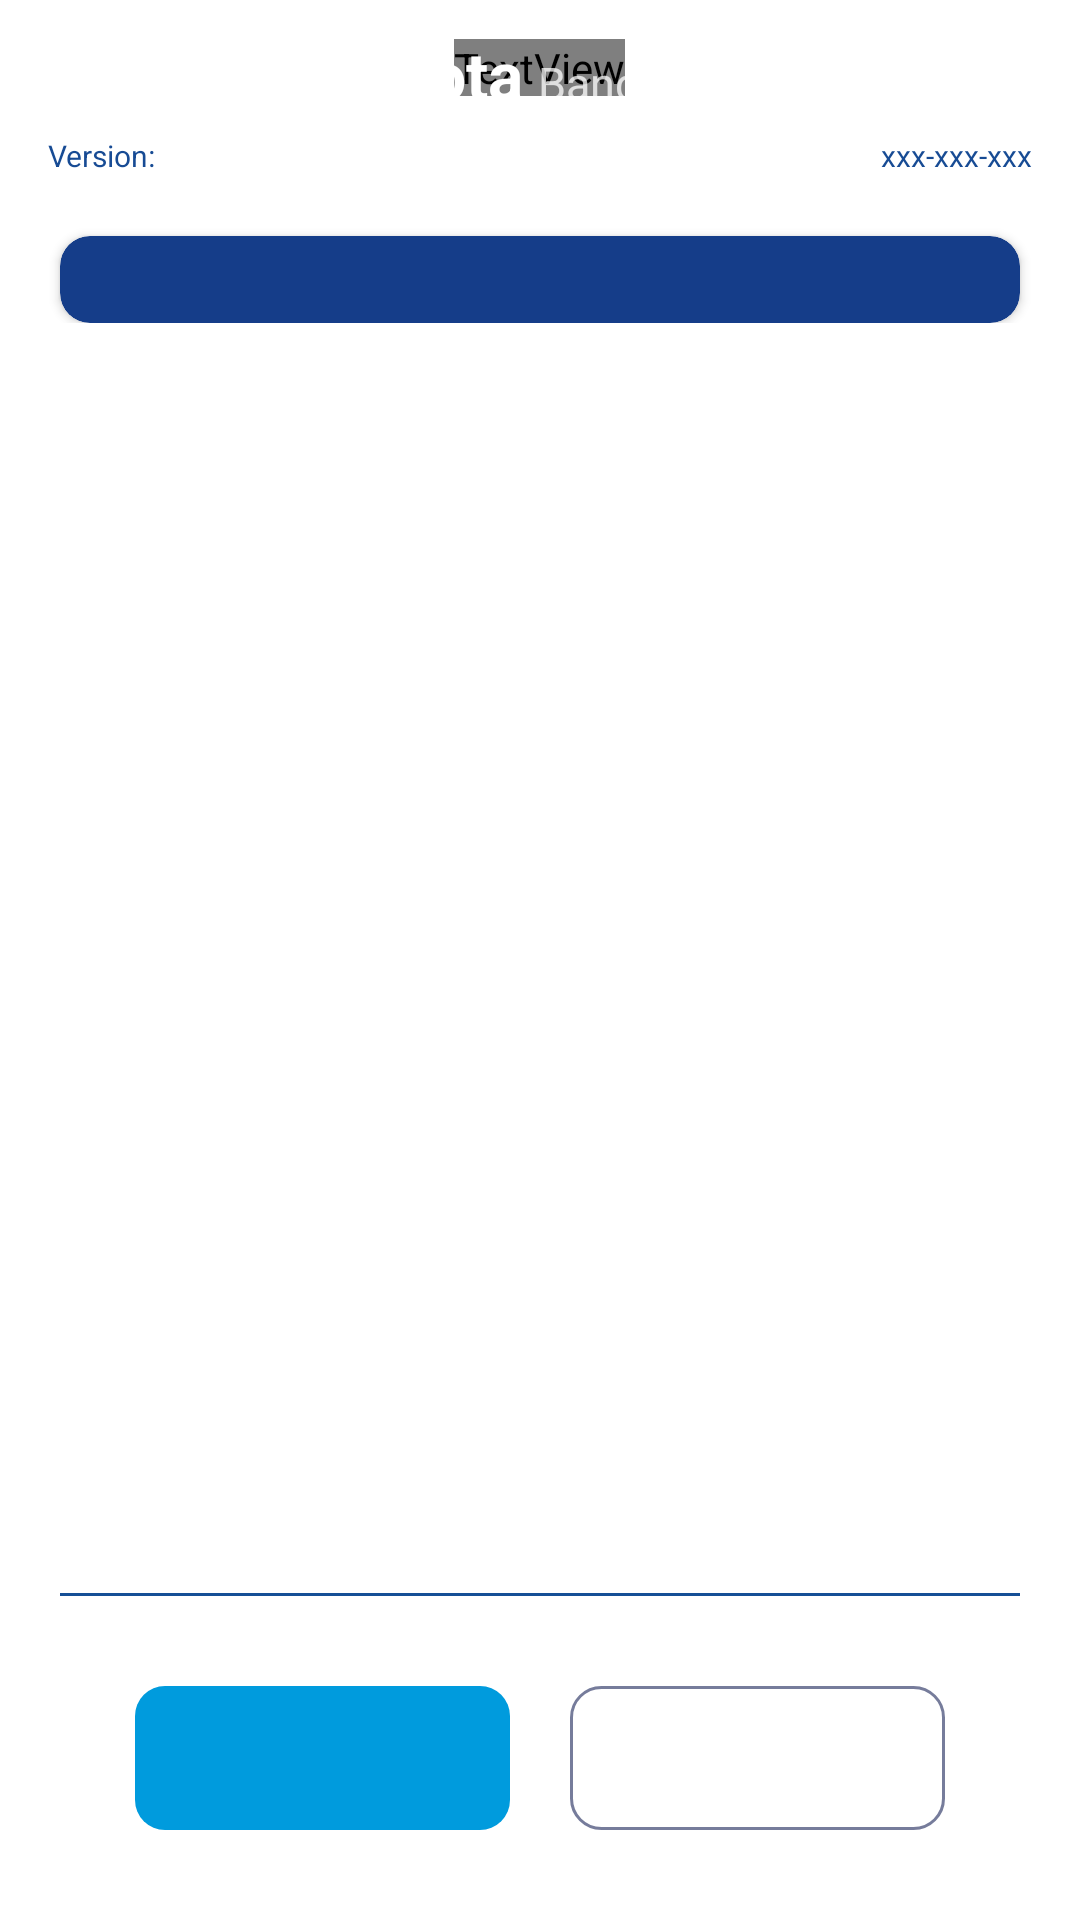

Here is an Android app screen rendered from its layout file. Give the layout XML and the strings, colors and styles it references.
<!-- AndroidManifest.xml: application theme AppTheme -->
<!-- res/layout/screen_input_select_from_two_options.xml -->
<?xml version="1.0" encoding="utf-8"?>
<RelativeLayout xmlns:android="http://schemas.android.com/apk/res/android"
    xmlns:app="http://schemas.android.com/apk/res-auto"
    xmlns:tools="http://schemas.android.com/tools"
    android:layout_width="match_parent"
    android:layout_height="match_parent"
    android:background="@color/white">

    
    <include layout="@layout/toolbar_bancard" />

    
    <LinearLayout
        android:id="@+id/content_top"
        android:layout_width="match_parent"
        android:layout_height="wrap_content"
        android:layout_below="@+id/toolbarBancard"
        android:gravity="center"
        android:orientation="vertical">

        <include layout="@layout/subheader" />

        <android.support.v7.widget.CardView
            android:layout_width="match_parent"
            android:layout_height="wrap_content"
            android:layout_gravity="center"
            android:layout_marginHorizontal="20dp"
            android:layout_marginTop="20dp"
            android:backgroundTint="@color/menu_button_tint"
            app:cardCornerRadius="10dp">

            <RelativeLayout
                android:layout_width="match_parent"
                android:layout_height="match_parent"
                android:layout_marginVertical="5dp">

                <TextView
                    android:id="@+id/title_SFTO"
                    android:layout_width="wrap_content"
                    android:layout_height="wrap_content"
                    android:layout_centerInParent="true"
                    android:gravity="center"
                    android:textColor="@color/white"
                    tools:text="NUEVO PRODUCTO" />
            </RelativeLayout>
        </android.support.v7.widget.CardView>
    </LinearLayout>

    

    <TextView
        android:id="@+id/question_SFTO"
        android:layout_width="wrap_content"
        android:layout_height="wrap_content"
        android:layout_above="@+id/separator_result"
        android:layout_below="@+id/content_top"
        android:layout_centerInParent="true"
        android:layout_marginVertical="50dp"
        android:gravity="center"
        android:textColor="#174B94"
        android:textSize="22sp"
        tools:text="¿Seleccionar segundo\nproducto?" />

    <View
        android:id="@+id/separator_result"
        style="@style/Separator"
        android:layout_above="@+id/liner_buttons"
        android:layout_marginBottom="0dp" />

    <LinearLayout
        android:id="@+id/liner_buttons"
        android:layout_width="match_parent"
        android:layout_height="wrap_content"
        android:layout_alignParentBottom="true"
        android:layout_marginVertical="30dp"
        android:gravity="center"
        android:orientation="horizontal">

        <Button
            android:id="@+id/option_1_SFTO"
            style="?android:attr/buttonBarButtonStyle"
            android:layout_width="125dp"
            android:layout_height="wrap_content"
            android:background="@drawable/shape_button_primary_2"
            android:textColor="@color/white"
            android:textSize="20sp"
            tools:text="Sí" />

        <Button
            android:id="@+id/option_2_SFTO"
            style="?android:attr/buttonBarButtonStyle"
            android:layout_width="125dp"
            android:layout_height="wrap_content"
            android:layout_marginStart="20dp"
            android:background="@drawable/shape_button_2"
            android:textSize="20sp"
            tools:text="No" />
    </LinearLayout>
</RelativeLayout>
<!-- res/layout/toolbar_bancard.xml (included above) -->
<?xml version="1.0" encoding="utf-8"?>
<android.support.v7.widget.Toolbar xmlns:android="http://schemas.android.com/apk/res/android"
    xmlns:app="http://schemas.android.com/apk/res-auto"
    xmlns:tools="http://schemas.android.com/tools"
    android:id="@+id/toolbarBancard"
    android:layout_width="match_parent"
    android:layout_height="45dp"
    android:background="@drawable/ptoolbar"
    app:contentInsetEnd="0dp"
    app:contentInsetLeft="0dp"
    app:contentInsetRight="0dp"
    app:contentInsetStart="0dp">

    <RelativeLayout
        android:layout_width="match_parent"
        android:layout_height="match_parent"
        android:layout_alignParentStart="true"
        android:layout_alignParentTop="true">

        
        <ImageView
            android:id="@+id/iv_close"
            android:layout_width="60dp"
            android:layout_height="match_parent"
            android:layout_alignParentStart="true"
            android:layout_centerVertical="true"
            android:scaleType="center"
            android:visibility="invisible"
            app:srcCompat="@drawable/ic_close"
            tools:ignore="ContentDescription" />

        
        <TextView
            android:id="@+id/tvBannerBancard"
            android:layout_width="wrap_content"
            android:layout_height="wrap_content"
            android:layout_centerInParent="true"
            android:layout_marginBottom="18dp"
            android:fontFamily="@font/roboto"
            android:textColor="@color/white"
            android:textSize="24sp"
            android:textStyle="bold"
            tools:ignore="RelativeOverlap" />

        
        <RelativeLayout
            android:id="@+id/logo_toolbar"
            android:layout_width="match_parent"
            android:layout_height="match_parent"
            android:layout_centerVertical="true"
            android:layout_marginBottom="20dp">

            <LinearLayout
                android:layout_width="wrap_content"
                android:layout_height="wrap_content"
                android:layout_centerInParent="true">

                <TextView
                    android:id="@+id/name_app"
                    android:layout_width="wrap_content"
                    android:layout_height="wrap_content"
                    android:text="@string/app_name"
                    android:textColor="@color/white"
                    android:textSize="22sp"
                    android:textStyle="bold"
                    tools:ignore="RelativeOverlap" />

                <TextView
                    android:layout_width="wrap_content"
                    android:layout_height="wrap_content"
                    android:layout_marginStart="5dp"
                    android:text="@string/bancard"
                    android:textColor="#BFFFFFFF"
                    android:textSize="15sp" />
            </LinearLayout>

            <ImageView
                android:id="@+id/imgBanerBancard"
                android:layout_width="wrap_content"
                android:layout_height="wrap_content"
                android:layout_marginHorizontal="75dp"
                android:background="#174B94"
                android:scaleType="fitCenter"
                android:src="@drawable/redinfonet_white"
                android:visibility="gone"
                tools:ignore="ContentDescription" />
        </RelativeLayout>

        <ImageView
            android:id="@+id/iv_Info"
            android:layout_width="60dp"
            android:layout_height="match_parent"
            android:layout_alignParentEnd="true"
            android:scaleType="center"
            tools:ignore="ContentDescription" />
    </RelativeLayout>
</android.support.v7.widget.Toolbar>
<!-- res/layout/subheader.xml (included above) -->
<?xml version="1.0" encoding="utf-8"?>
<LinearLayout xmlns:android="http://schemas.android.com/apk/res/android"
    android:layout_width="match_parent"
    android:layout_height="wrap_content"
    android:orientation="horizontal">

    <TextView
        android:id="@+id/tvVersion"
        android:layout_width="wrap_content"
        android:layout_height="wrap_content"
        android:gravity="start"
        android:paddingStart="@dimen/activity_horizontal_margin"
        android:text="Version: "
        android:textColor="@color/colorAzul174B"
        android:textSize="@dimen/spacing_middle" />

    <TextView
        android:id="@+id/tvSerial"
        android:layout_width="match_parent"
        android:layout_height="wrap_content"
        android:gravity="end"
        android:paddingEnd="@dimen/activity_horizontal_margin"
        android:text="xxx-xxx-xxx"
        android:textColor="@color/colorAzul174B"
        android:textSize="@dimen/spacing_middle" />
</LinearLayout>
<!-- resources referenced by this layout -->
<resources>
  <color name="colorAzul174B">#174B94</color>
  <color name="menu_button_tint">#153D89</color>
  <color name="white">#FFFFFF</color>
  <dimen name="activity_horizontal_margin">16dp</dimen>
  <dimen name="spacing_middle">10dp</dimen>
  <!-- drawable ic_close (drawable) -->
  <vector xmlns:android="http://schemas.android.com/apk/res/android"
      android:width="30dp"
      android:height="30dp"
      android:viewportWidth="512"
      android:viewportHeight="512">
      <path
          android:fillColor="#fff"
          android:pathData="M437.019,74.981C388.668,26.628 324.378,0 256,0C187.62,0 123.333,26.628 74.981,74.98S0,187.62 0,256c0,68.381 26.628,132.668 74.981,181.02C123.332,485.372 187.62,512 255.999,512s132.669,-26.628 181.02,-74.98C485.371,388.667 512,324.38 512,256C512,187.619 485.371,123.332 437.019,74.981zM368.853,347.642c5.857,5.857 5.857,15.355 0,21.213c-2.93,2.929 -6.768,4.393 -10.607,4.393c-3.838,0 -7.678,-1.465 -10.605,-4.393L256,277.214l-91.641,91.641c-2.93,2.929 -6.768,4.393 -10.607,4.393c-3.838,0 -7.678,-1.465 -10.605,-4.393c-5.858,-5.857 -5.858,-15.355 0,-21.213l91.64,-91.641l-91.64,-91.641c-5.858,-5.857 -5.858,-15.355 0,-21.213c5.857,-5.857 15.354,-5.857 21.213,0L256,234.788l91.64,-91.641c5.857,-5.857 15.355,-5.857 21.213,0c5.857,5.857 5.857,15.355 0,21.213l-91.641,91.641L368.853,347.642z"/>
  </vector>
  <!-- drawable redinfonet_white: vector/xml drawable (drawable, 4656 chars, omitted) -->
  <!-- drawable shape_button_2 (drawable) -->
  <?xml version="1.0" encoding="utf-8"?>
  <selector xmlns:android="http://schemas.android.com/apk/res/android">
  
      <item android:state_pressed="true">
          <layer-list>
              <item>
                  <shape android:shape="rectangle">
                      <corners android:radius="10dp" />
                      <solid android:color="#40153D8A" />
                      <stroke android:width="1dp" android:color="#153D8A" />
                  </shape>
              </item>
          </layer-list>
      </item>
  
      <item>
          <shape android:shape="rectangle">
              <corners android:radius="10dp" />
              <solid android:color="@color/white" />
              <stroke android:width="1dp" android:color="@color/gray" />
          </shape>
      </item>
  
  </selector>
  <!-- drawable shape_button_primary_2 (drawable) -->
  <?xml version="1.0" encoding="utf-8"?>
  <selector xmlns:android="http://schemas.android.com/apk/res/android">
      <item>
          <shape android:shape="rectangle">
              <solid android:color="#009BDD" />
              <corners android:radius="10dp" />
          </shape>
      </item>
  </selector>
  <string name="app_name">Flota</string>
  <string name="bancard" translatable="false">Bancard</string>
  <style name="Separator">
          <item name="android:layout_width">match_parent</item>
          <item name="android:layout_height">1dp</item>
          <item name="android:layout_marginStart">20dp</item>
          <item name="android:layout_marginEnd">20dp</item>
          <item name="android:layout_marginTop">10dp</item>
          <item name="android:layout_marginBottom">10dp</item>
          <item name="android:background">@color/separator_color</item>
      </style>
  <style name="AppTheme" parent="Theme.AppCompat.Light.NoActionBar">
          
          <item name="colorPrimary">@color/colorPrimary</item>
          <item name="colorPrimaryDark">@color/colorPrimaryDark</item>
          <item name="colorAccent">@color/colorAccent</item>
          <item name="android:splitMotionEvents">false</item>
          <item name="android:launchMode">singleTask</item>
          
          
      </style>
  <color name="gray">#767c9b</color>
  <color name="separator_color">#164F96</color>
  <color name="colorPrimary">#0E3E8A</color>
  <color name="colorPrimaryDark">#092B60</color>
  <color name="colorAccent">#3E64A1</color>
</resources>
